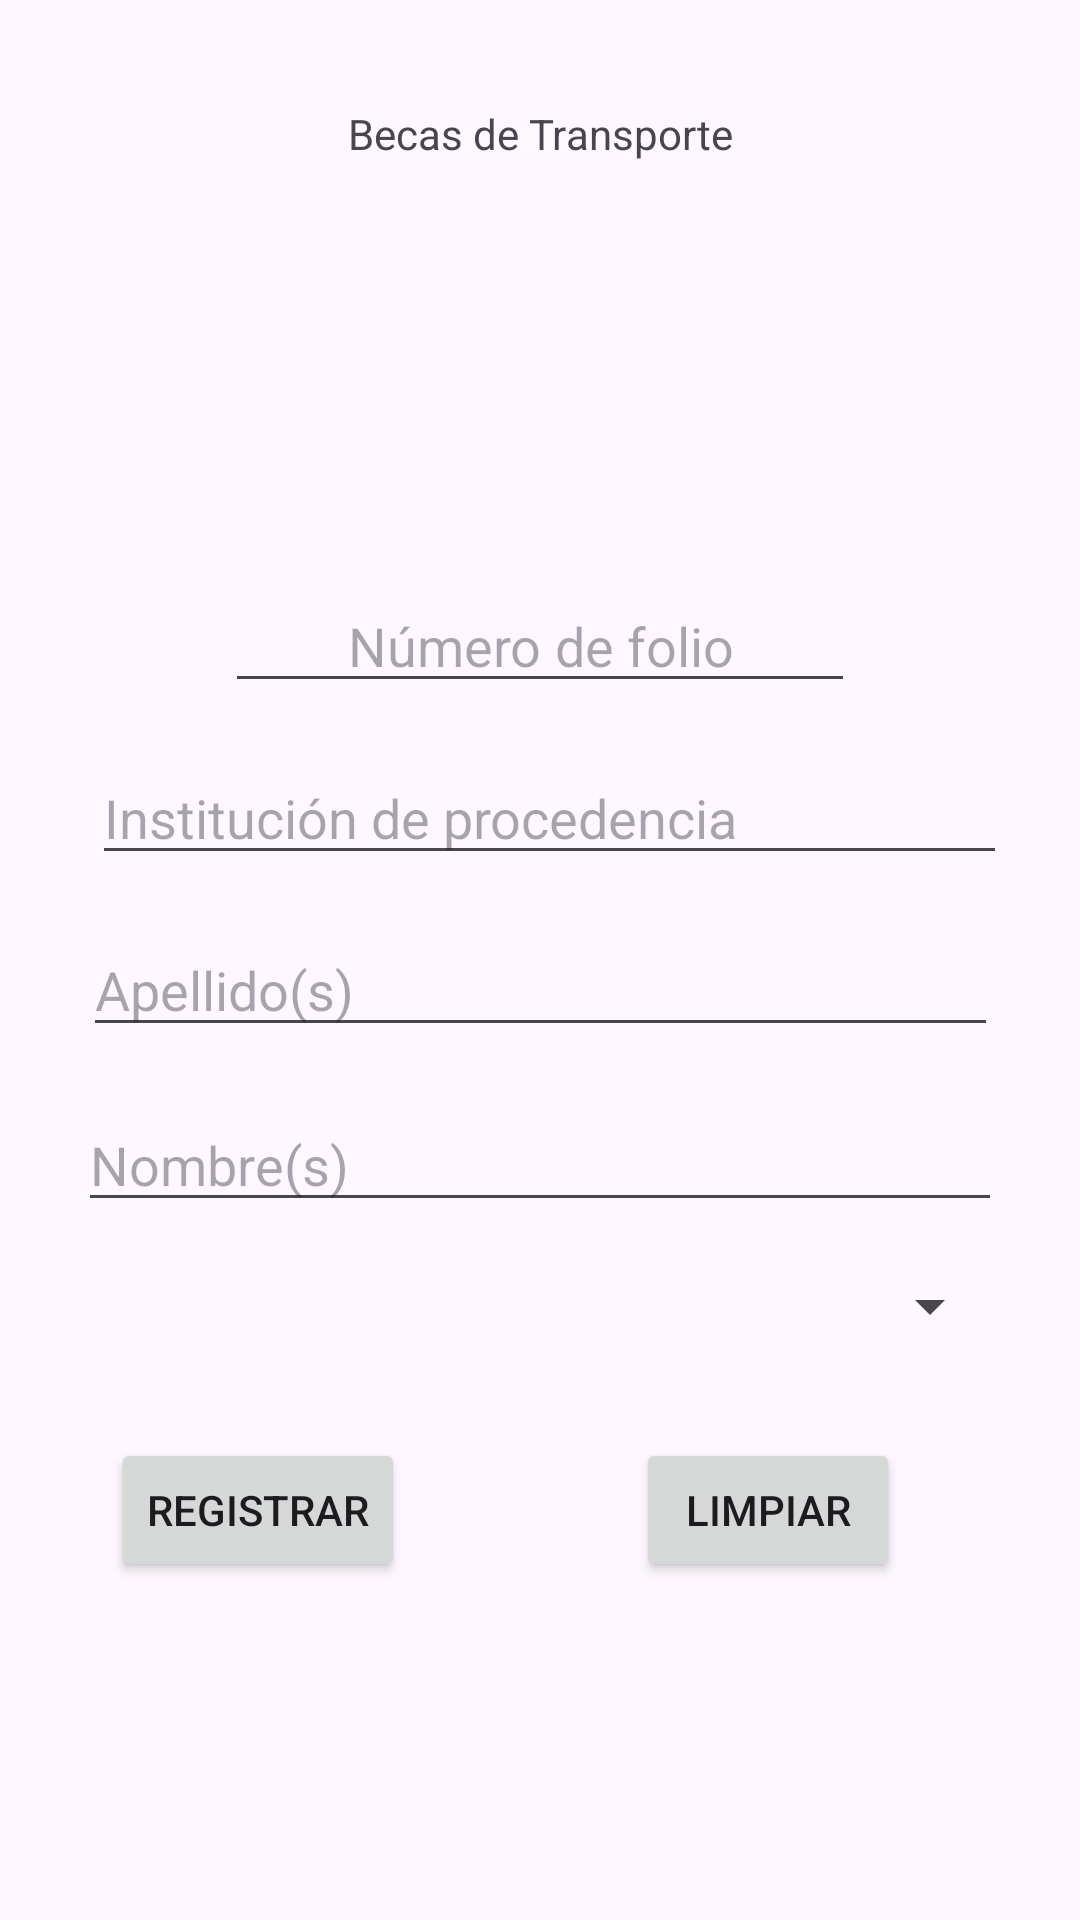

Layout XML and referenced resources for this Android screen:
<!-- AndroidManifest.xml: application theme Theme.Actividad24092023 -->
<!-- res/layout/activity_registro.xml -->
<?xml version="1.0" encoding="utf-8"?>
<androidx.constraintlayout.widget.ConstraintLayout xmlns:android="http://schemas.android.com/apk/res/android"
    xmlns:app="http://schemas.android.com/apk/res-auto"
    xmlns:tools="http://schemas.android.com/tools"
    android:layout_width="match_parent"
    android:layout_height="match_parent"
    tools:context=".registro">

    <TextView
        android:id="@+id/txtTitulo3"
        android:layout_width="wrap_content"
        android:layout_height="wrap_content"
        android:layout_marginStart="100dp"
        android:layout_marginTop="35dp"
        android:layout_marginEnd="100dp"
        android:text="@string/titulo"
        app:layout_constraintEnd_toEndOf="parent"
        app:layout_constraintStart_toStartOf="parent"
        app:layout_constraintTop_toTopOf="parent" />

    <ImageView
        android:id="@+id/imgLogoSmall2"
        android:layout_width="117dp"
        android:layout_height="102dp"
        android:layout_marginStart="100dp"
        android:layout_marginTop="21dp"
        android:layout_marginEnd="100dp"
        app:layout_constraintEnd_toEndOf="parent"
        app:layout_constraintStart_toStartOf="parent"
        app:layout_constraintTop_toBottomOf="@+id/txtTitulo3"
        app:srcCompat="@drawable/baseline_directions_bus_24" />

    <EditText
        android:id="@+id/editFolio"
        android:layout_width="wrap_content"
        android:layout_height="wrap_content"
        android:layout_marginStart="100dp"
        android:layout_marginTop="16dp"
        android:layout_marginEnd="100dp"
        android:ems="10"
        android:hint="Número de folio"
        android:inputType="number"
        android:textAlignment="center"
        app:layout_constraintEnd_toEndOf="parent"
        app:layout_constraintStart_toStartOf="parent"
        app:layout_constraintTop_toBottomOf="@+id/imgLogoSmall2" />

    <EditText
        android:id="@+id/editApellido"
        android:layout_width="305dp"
        android:layout_height="wrap_content"
        android:layout_marginStart="60dp"
        android:layout_marginTop="16dp"
        android:layout_marginEnd="60dp"
        android:ems="10"
        android:hint="@string/apellido"
        android:inputType="text"
        app:layout_constraintEnd_toEndOf="parent"
        app:layout_constraintStart_toStartOf="parent"
        app:layout_constraintTop_toBottomOf="@+id/editInstitucion" />

    <EditText
        android:id="@+id/editNombre"
        android:layout_width="308dp"
        android:layout_height="wrap_content"
        android:layout_marginStart="60dp"
        android:layout_marginTop="17dp"
        android:layout_marginEnd="60dp"
        android:ems="10"
        android:hint="@string/nombre"
        android:inputType="text"
        app:layout_constraintEnd_toEndOf="parent"
        app:layout_constraintStart_toStartOf="parent"
        app:layout_constraintTop_toBottomOf="@+id/editApellido" />

    <Spinner
        android:id="@+id/spnNivel"
        android:layout_width="308dp"
        android:layout_height="wrap_content"
        android:layout_marginStart="60dp"
        android:layout_marginTop="16dp"
        android:layout_marginEnd="60dp"
        app:layout_constraintEnd_toEndOf="parent"
        app:layout_constraintStart_toStartOf="parent"
        app:layout_constraintTop_toBottomOf="@+id/editNombre" />

    <Button
        android:id="@+id/btnRegistrar"
        android:layout_width="wrap_content"
        android:layout_height="wrap_content"
        android:layout_marginStart="60dp"
        android:layout_marginTop="32dp"
        android:layout_marginEnd="100dp"
        android:onClick="onClick"
        android:text="@string/registrar"
        app:layout_constraintEnd_toStartOf="@+id/btnLimpiar2"
        app:layout_constraintStart_toStartOf="parent"
        app:layout_constraintTop_toBottomOf="@+id/spnNivel" />

    <Button
        android:id="@+id/btnLimpiar2"
        android:layout_width="wrap_content"
        android:layout_height="wrap_content"
        android:layout_marginTop="32dp"
        android:layout_marginEnd="60dp"
        android:onClick="onClick"
        android:text="@string/limpiar"
        app:layout_constraintEnd_toEndOf="parent"
        app:layout_constraintTop_toBottomOf="@+id/spnNivel" />

    <EditText
        android:id="@+id/editInstitucion"
        android:layout_width="305dp"
        android:layout_height="wrap_content"
        android:layout_marginStart="56dp"
        android:layout_marginTop="16dp"
        android:layout_marginEnd="50dp"
        android:ems="10"
        android:hint="@string/institucion"
        android:inputType="text"
        app:layout_constraintEnd_toEndOf="parent"
        app:layout_constraintStart_toStartOf="parent"
        app:layout_constraintTop_toBottomOf="@+id/editFolio" />
</androidx.constraintlayout.widget.ConstraintLayout>
<!-- resources referenced by this layout -->
<resources>
  <string name="apellido">Apellido(s)</string>
  <string name="institucion">Institución de procedencia</string>
  <string name="limpiar">Limpiar</string>
  <string name="nombre">Nombre(s)</string>
  <string name="registrar">Registrar</string>
  <string name="titulo">Becas de Transporte</string>
  <style name="Theme.Actividad24092023" parent="Base.Theme.Actividad24092023" />
  <style name="Base.Theme.Actividad24092023" parent="Theme.Material3.DayNight.NoActionBar">
          
          
      </style>
</resources>
